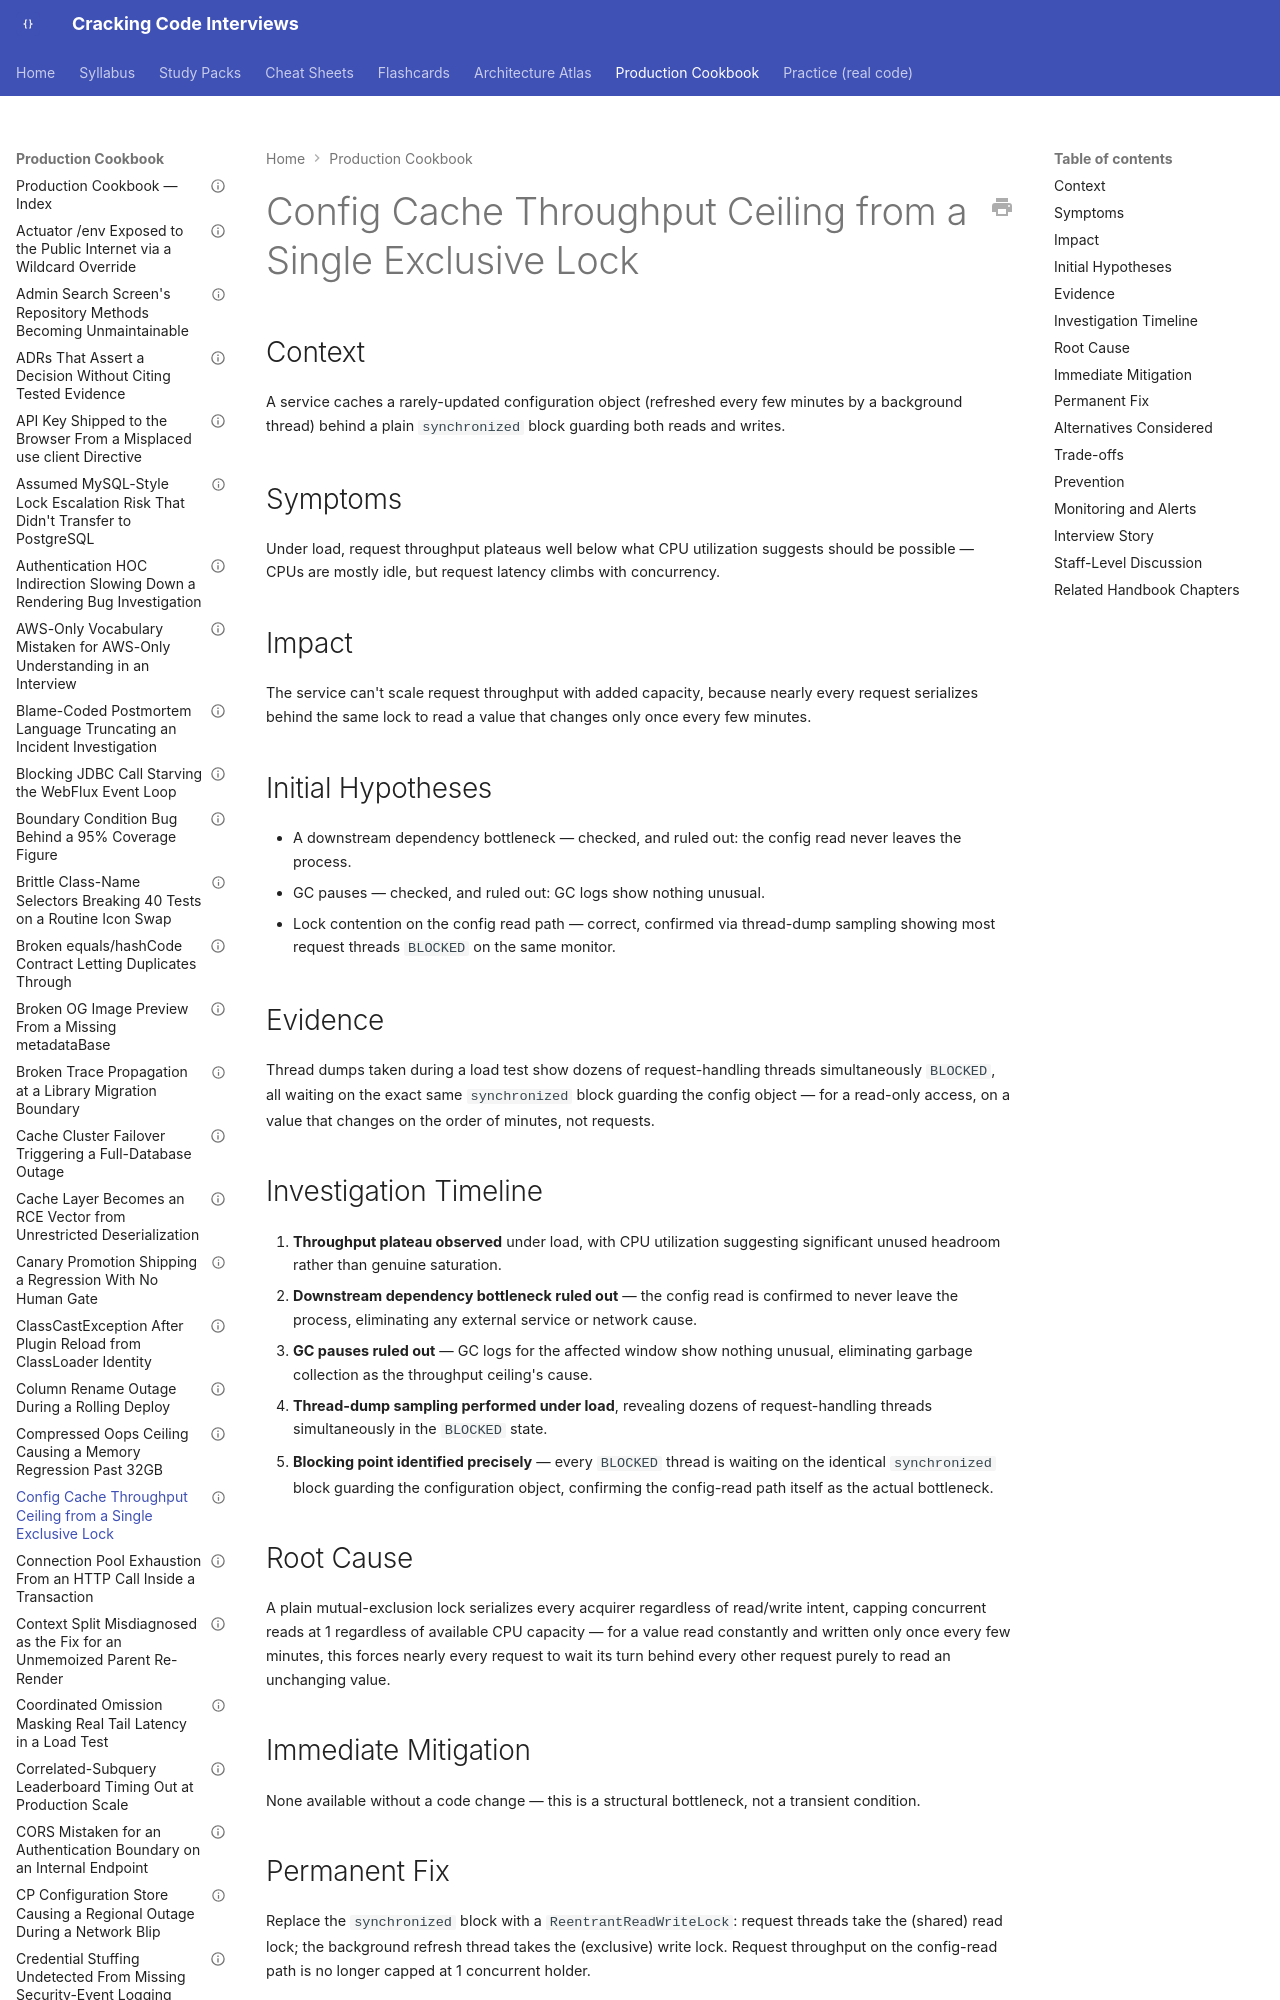

repository: JuanMelendres/cracking-code-interviews · page: production-cookbook/config-cache-throughput-ceiling-from-a-single-exclusive-lock/index.html · generator: mkdocs

---
title: "Config Cache Throughput Ceiling from a Single Exclusive Lock"
document_type: production-cookbook-entry
domain: concurrency
status: draft
last_updated: 2026-09-02
related_handbook:
  - ../syllabus/02-java/concurrency/reentrantlock-readwritelock-and-stampedlock.md
source: syllabus/02-java/concurrency/reentrantlock-readwritelock-and-stampedlock.md#production-scenarios
---

# Config Cache Throughput Ceiling from a Single Exclusive Lock

## Context

A service caches a rarely-updated configuration object (refreshed every few minutes by a background thread) behind a plain `synchronized` block guarding both reads and writes.

## Symptoms

Under load, request throughput plateaus well below what CPU utilization suggests should be possible — CPUs are mostly idle, but request latency climbs with concurrency.

## Impact

The service can't scale request throughput with added capacity, because nearly every request serializes behind the same lock to read a value that changes only once every few minutes.
